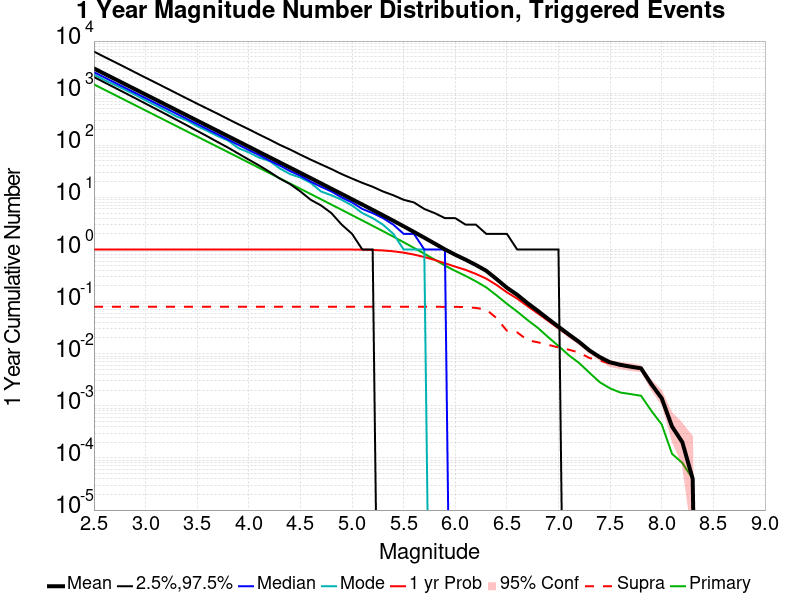

Values plotted in this chart, from the file beside it:
Mag, Mean, 2.5 %ile, 97.5 %ile, Median, Mode, 1 yr Probability, 1 yr Supra-Seis Prob, Primary Aftershocks Mean
2.5, 2981, 2040, 6279, 2532, 2283, 1.0, 0.07956, 1473
2.6, 2368, 1615, 4985, 2011, 1791, 1.0, 0.07956, 1170
2.7, 1881, 1281, 3969, 1598, 1452, 1.0, 0.07956, 929.4
2.8, 1494, 1013, 3156, 1270, 1162, 1.0, 0.07956, 738.3
2.9, 1187, 801.0, 2501, 1010, 929.0, 1.0, 0.07956, 586.5
3.0, 942.5, 631.0, 1984, 803.0, 727.0, 1.0, 0.07956, 465.8
3.1, 748.6, 498.0, 1582, 638.0, 578.0, 1.0, 0.07956, 370
3.2, 594.5, 392.0, 1255, 507.0, 455.0, 1.0, 0.07956, 293.8
3.3, 472.1, 308.0, 995.0, 403.0, 357.0, 1.0, 0.07956, 233.4
3.4, 374.9, 242.0, 791.0, 321.0, 301.0, 1.0, 0.07956, 185.3
3.5, 297.7, 189.0, 628.0, 255.0, 232.0, 1.0, 0.07956, 147.2
3.6, 236.4, 148.0, 502.0, 203.0, 188.0, 1.0, 0.07956, 116.9
3.7, 187.8, 115.0, 401.0, 162.0, 150.0, 1.0, 0.07956, 92.89
3.8, 149.1, 90.0, 318.0, 128.0, 123.0, 1.0, 0.07956, 73.76
3.9, 118.4, 69.0, 253.0, 102.0, 88.0, 1.0, 0.07956, 58.59
4.0, 93.99, 53.0, 203.0, 81.0, 73.0, 1.0, 0.07956, 46.47
4.1, 74.55, 41.0, 161.0, 65.0, 58.0, 1.0, 0.07956, 36.86
4.2, 59.17, 31.0, 129.0, 51.0, 50.0, 1.0, 0.07956, 29.26
4.3, 46.96, 23.0, 102.0, 41.0, 36.0, 1.0, 0.07956, 23.23
4.4, 37.26, 18.0, 83.0, 32.0, 28.0, 1.0, 0.07956, 18.45
4.5, 29.56, 13.0, 66.0, 26.0, 24.0, 1.0, 0.07956, 14.63
4.6, 23.44, 9.0, 53.0, 20.0, 19.0, 1.0, 0.07956, 11.6
4.7, 18.57, 7.0, 43.0, 16.0, 13.0, 1.0, 0.07956, 9.194
4.8, 14.69, 5.0, 35.0, 13.0, 11.0, 1, 0.07956, 7.276
4.9, 11.66, 3.0, 28.0, 10.0, 9.0, 0.9995, 0.07956, 5.771
5.0, 9.214, 2.0, 23.0, 8.0, 7.0, 0.9981, 0.07956, 4.557
5.1, 7.29, 1.0, 19.0, 6.0, 5.0, 0.9926, 0.07956, 3.607
5.2, 5.758, 1.0, 16.0, 5.0, 4.0, 0.9816, 0.07956, 2.851
5.3, 4.54, 0.0, 13.0, 4.0, 3.0, 0.9599, 0.07956, 2.249
5.4, 3.565, 0.0, 11.0, 3.0, 2.0, 0.9237, 0.07956, 1.767
5.5, 2.789, 0.0, 9.0, 2.0, 1.0, 0.8708, 0.07956, 1.38
5.6, 2.172, 0.0, 8.0, 2.0, 1.0, 0.7996, 0.07956, 1.073
5.7, 1.686, 0.0, 6.0, 1.0, 1.0, 0.7185, 0.07956, 0.8319
5.8, 1.304, 0.0, 5.0, 1.0, 0.0, 0.6317, 0.07956, 0.6408
5.9, 1.006, 0.0, 4.0, 1.0, 0.0, 0.5449, 0.07944, 0.4909
6.0, 0.7935, 0.0, 4.0, 0.0, 0.0, 0.469, 0.07932, 0.3885
6.1, 0.6377, 0.0, 3.0, 0.0, 0.0, 0.4064, 0.07864, 0.3115
6.2, 0.505, 0.0, 3.0, 0.0, 0.0, 0.34, 0.0756, 0.2451
6.3, 0.3908, 0.0, 2.0, 0.0, 0.0, 0.2765, 0.07056, 0.1877
6.4, 0.271, 0.0, 2.0, 0.0, 0.0, 0.2088, 0.04824, 0.132
6.5, 0.1848, 0.0, 2.0, 0.0, 0.0, 0.151, 0.02764, 0.09092
6.6, 0.1354, 0.0, 1.0, 0.0, 0.0, 0.1142, 0.02572, 0.06444
6.7, 0.09336, 0.0, 1.0, 0.0, 0.0, 0.08172, 0.01816, 0.04436
6.8, 0.06644, 0.0, 1.0, 0.0, 0.0, 0.05944, 0.01656, 0.0314
6.9, 0.04664, 0.0, 1.0, 0.0, 0.0, 0.04284, 0.01484, 0.02084
7.0, 0.03296, 0.0, 1.0, 0.0, 0.0, 0.03064, 0.01316, 0.01408
7.1, 0.02348, 0.0, 0.0, 0.0, 0.0, 0.0222, 0.01196, 0.00936
7.2, 0.01684, 0.0, 0.0, 0.0, 0.0, 0.01612, 0.01052, 0.00664
7.3, 0.01156, 0.0, 0.0, 0.0, 0.0, 0.01116, 0.00828, 0.00432
7.4, 0.0086, 0.0, 0.0, 0.0, 0.0, 0.00836, 0.00744, 0.00284
7.5, 0.00684, 0.0, 0.0, 0.0, 0.0, 0.0066, 0.00644, 0.00216
7.6, 0.00612, 0.0, 0.0, 0.0, 0.0, 0.006, 0.00592, 0.0018
7.7, 0.00564, 0.0, 0.0, 0.0, 0.0, 0.0056, 0.0056, 0.00168
7.8, 0.00524, 0.0, 0.0, 0.0, 0.0, 0.0052, 0.0052, 0.00156
7.9, 0.0026, 0.0, 0.0, 0.0, 0.0, 0.0026, 0.0026, 8.0E-4
8.0, 0.0014, 0.0, 0.0, 0.0, 0.0, 0.0014, 0.0014, 4.4E-4
8.1, 4.0E-4, 0.0, 0.0, 0.0, 0.0, 4.0E-4, 4.0E-4, 1.2E-4
8.2, 2.0E-4, 0.0, 0.0, 0.0, 0.0, 2.0E-4, 2.0E-4, 8.0E-5
8.3, 4.0E-5, 0.0, 0.0, 0.0, 0.0, 4.0E-5, 4.0E-5, 4.0E-5
8.4, 0.0, 0.0, 0.0, 0.0, 0.0, 0.0, 0.0, 0.0
... 6 more rows
